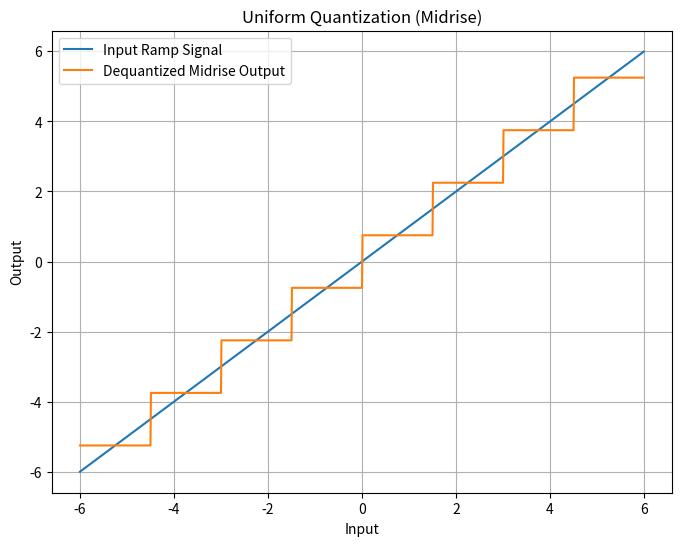
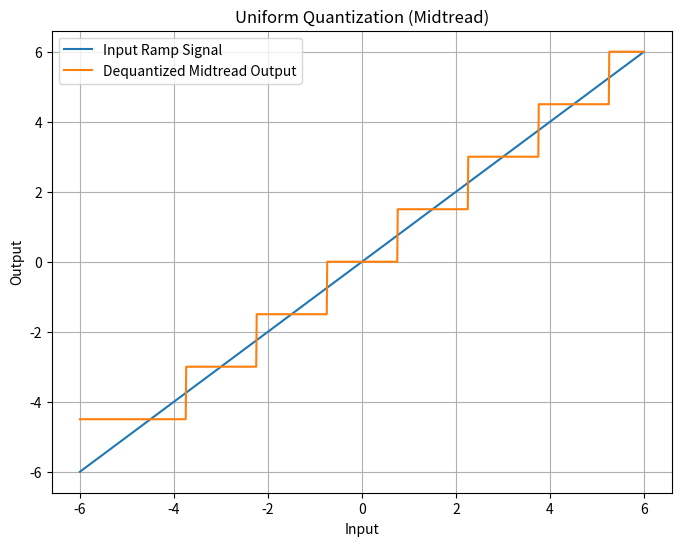
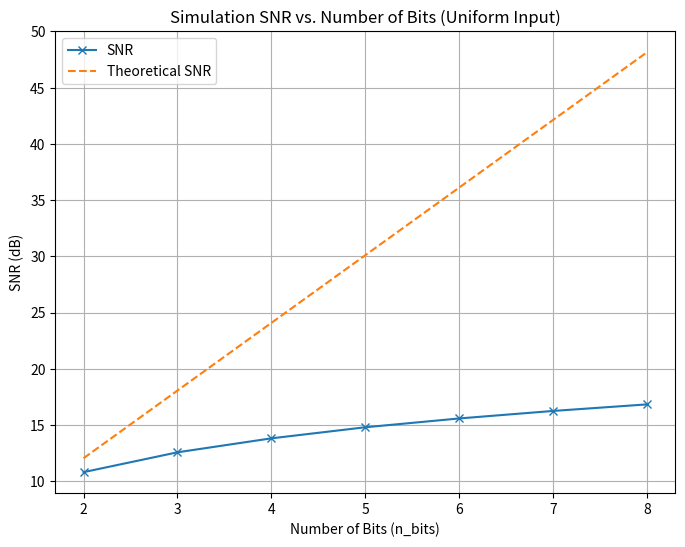
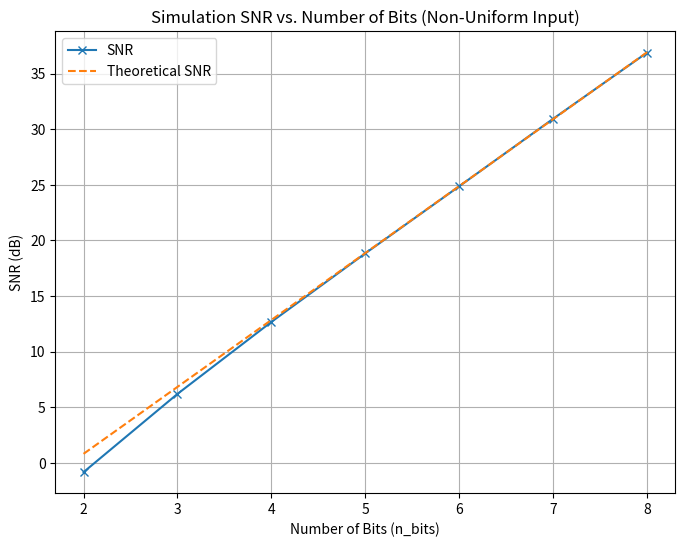
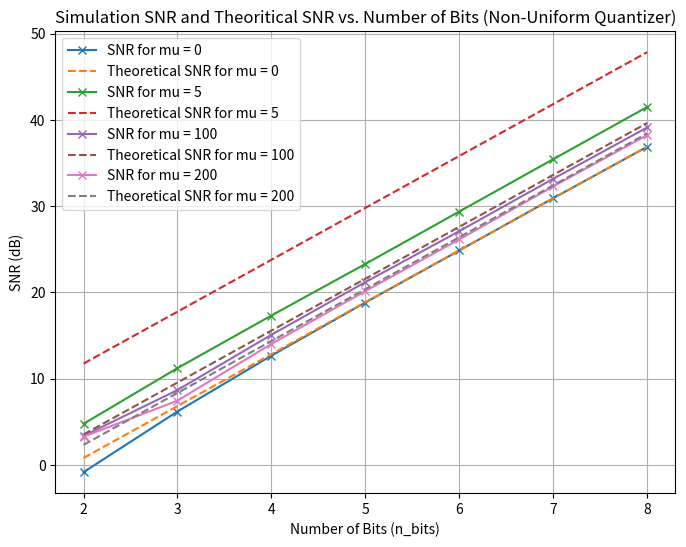

Write the Python code that produced these figures, in order.
# Imports
import numpy as np
import matplotlib.pyplot as plt
from scipy.stats import expon



# Helper Plotting Functions
def plot(x,Y,labels,xlabel,ylabel,title):
    plt.figure(figsize=(8, 6))
    for i in range(len(labels)):
        plt.plot(x, Y[i], label=labels[i])
    plt.xlabel(xlabel)
    plt.ylabel(ylabel)
    plt.title(title)
    plt.grid(True)
    plt.legend()
    plt.show()


def plot_SNR(x,simulation,theoretical,simulation_labels,theoretical_labels,xlabel,ylabel,title):
    plt.figure(figsize=(8, 6))
    for i in range(len(simulation_labels)):
        plt.plot(x, simulation[i],marker='x', label=simulation_labels[i])
        plt.plot(x, theoretical[i],linestyle='--',label=theoretical_labels[i])
        i = i + 1
    plt.xlabel(xlabel)
    plt.ylabel(ylabel)
    plt.title(title)
    plt.grid(True)
    plt.legend()
    plt.show()


# Uniform Quantizer and Dequantizer
def UniformQuantizer(in_val, n_bits, xmax, m):
    L = 2**n_bits
    delta = 2 * xmax / L
    q_ind = ((in_val - ((m) * (delta / 2) - xmax)) / delta).astype(int)
    return q_ind

def UniformDequantizer(q_ind, n_bits, xmax, m):
    L = 2**n_bits
    delta = 2 * xmax / L
    deq_val = ((q_ind) * delta) + ((m+1) * (delta / 2) - xmax)
    return deq_val

# Nonuniform quantizer (Mu Law)
def mu_law_compression(normalized_x, mu):
    return np.sign(normalized_x) * (np.log1p(mu * np.abs(normalized_x)) / np.log1p(mu))

def mu_law_expansion(y, mu):
    return np.sign(y) * ((1 + mu) ** np.abs(y) - 1) / mu


# Tests:

# 1- ramp signal tets
def ramp_test():
    # Parameters
    n_bits = 3
    x_max = 6
    m = 0
    x = np.arange(-6, 6, 0.01)

    # Plot the input and dequantized midrise output
    q_ind_midrise = UniformQuantizer(x, n_bits, x_max, m)
    deq_val_midrise = UniformDequantizer(q_ind_midrise, n_bits, x_max, m)
    plot(x, [x, deq_val_midrise], ['Input Ramp Signal', 'Dequantized Midrise Output'], 'Input', 'Output', 'Uniform Quantization (Midrise)')

    # Plot the input and dequantized midtread output
    q_ind_midtread = UniformQuantizer(x, n_bits=3, xmax=6, m=1)
    deq_val_midtread = UniformDequantizer(q_ind_midtread, n_bits=3, xmax=6, m=1)
    plot(x, [x, deq_val_midtread], ['Input Ramp Signal', 'Dequantized Midtread Output'], 'Input', 'Output', 'Uniform Quantization (Midtread)')


# 2- random uniform signal
def random_test():
    # Parameters
     input_signal = np.random.uniform(low=-5, high=5, size=10000)
     x_random_max = 5
     m = 0
     n_bits_range = range(2, 9)

     snr_values = []
     theoretical_snr =  [ ]
     # Calculate SNR and quantization error for each n_bits
     for n_bits in n_bits_range:
          q_ind = UniformQuantizer(input_signal, n_bits, x_random_max, m)
          deq_val = UniformDequantizer(q_ind, n_bits, x_random_max, m)
          quantization_error = input_signal - deq_val
          
          E_x2 = np.mean(input_signal**2)
          E_error2 = np.mean(quantization_error**2)
          snr_values.append(10*np.log10(E_x2 / E_error2))
          theoretical_snr.append((3 * (2 ** n_bits) ** 2 * E_x2) /x_random_max**2)
     # Plot SNR vs n_bits
     plot_SNR(n_bits_range, [10 * np.log10(snr_values)],[10 * np.log10(theoretical_snr)],
          ['SNR'],['Theoretical SNR'], 'Number of Bits (n_bits)', 'SNR (dB)', 'Simulation SNR vs. Number of Bits (Uniform Input)')

# 3- random nonuniform signal with uniform quantizer
num_samples = 10000
polarity = np.random.choice([-1, 1], size=num_samples, p=[0.5, 0.5])
magnitude = np.random.exponential(size=num_samples)
input_signal = polarity * magnitude
xmax = max(abs(input_signal))
m = 0
n_bits_range = range(2, 9)

def nonuniform_test_uniform_quantizer():
    snr_values = []
    theoretical_snr = []
    for n_bits in n_bits_range:
        q_ind = UniformQuantizer(input_signal, n_bits, xmax, m)
        deq_val = UniformDequantizer(q_ind, n_bits, xmax, m)
        quantization_error = input_signal - deq_val
        E_x2 = np.mean(input_signal**2)
        E_error2 = np.mean(quantization_error**2)
        snr = E_x2 / E_error2
        snr_values.append(snr)
        theoretical_snr.append((3 * (2 ** n_bits) ** 2 * E_x2) /xmax**2)

    # Plot SNR vs n_bits
    plot_SNR(n_bits_range, [10 * np.log10(snr_values)],[10 * np.log10(theoretical_snr)], ['SNR'],['Theoretical SNR'], 'Number of Bits (n_bits)', 'SNR (dB)', 'Simulation SNR vs. Number of Bits (Non-Uniform Input)')

# 3- random nonuniform signal with nonuniform quantizer
def nonuniform_test_nonuniform_quantizer():
    mu_values = [0, 5, 100, 200]  
    Sim_SNR = []
    Theor_SNR = []
    for mu in mu_values:
        snr_values = []
        theoretical_snr =  []
        for n_bits in n_bits_range:
            in_sig = input_signal
            if (mu > 0):
                in_sig = mu_law_compression(input_signal/xmax, mu)
            q_ind = UniformQuantizer(in_sig, n_bits, np.max(abs(in_sig)), 0)
            deq_val = UniformDequantizer(q_ind, n_bits, np.max(abs(in_sig)), 0)
            if (mu > 0):
                deq_val = mu_law_expansion(deq_val, mu)*xmax

            quantization_error = input_signal - deq_val
            
            E_x2 = np.mean(input_signal**2)
            E_error2 = np.mean(quantization_error**2)
            snr = E_x2 / E_error2
            snr_values.append(snr)  
            if (mu > 0):
                theoretical_snr.append((3 * (2 ** n_bits) ** 2) / (np.log1p(mu) ** 2))
            else:
                theoretical_snr.append((3 * (2 ** n_bits) ** 2 * E_x2) /xmax**2)
        Sim_SNR.append(snr_values)
        Theor_SNR.append(theoretical_snr)

    # Plot SNR vs n_bits
    Sim_labels = ['SNR for mu = 0', 'SNR for mu = 5', 'SNR for mu = 100', 'SNR for mu = 200']
    Theo_labels = ['Theoretical SNR for mu = 0', 'Theoretical SNR for mu = 5', 'Theoretical SNR for mu = 100', 'Theoretical SNR for mu = 200']
    plot_SNR(n_bits_range, 10 * np.log10(Sim_SNR), 10 * np.log10(Theor_SNR), Sim_labels, Theo_labels, 'Number of Bits (n_bits)', 'SNR (dB)', 'Simulation SNR and Theoritical SNR vs. Number of Bits (Non-Uniform Quantizer)')

ramp_test()
random_test()
nonuniform_test_uniform_quantizer()
nonuniform_test_nonuniform_quantizer()